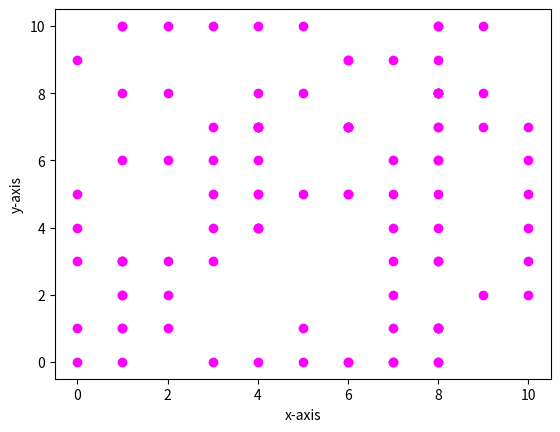

The matplotlib source for this figure:
import random 
import matplotlib.pyplot as plt

x,y=[],[]
for i in range(100):
    x.append(random.randint(0, 10))
    y.append(random.randint(0, 10))


plt.scatter(x,y,c='magenta')
plt.xlabel('x-axis')
plt.ylabel('y-axis')

plt.savefig('scatter_plot.png')